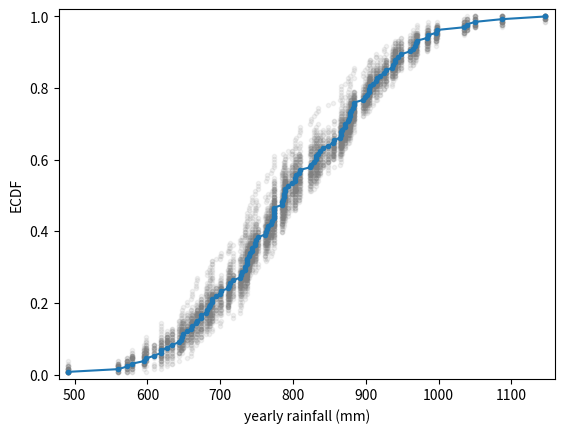

Generate this figure with matplotlib:
'''
Visualizing bootstrap samples

In this exercise, you will generate bootstrap samples from the set of annual rainfall data measured at
the Sheffield Weather Station in the UK from 1883 to 2015. The data are stored in the NumPy array
rainfall in units of millimeters (mm). By graphically displaying the bootstrap samples with an ECDF,
you can get a feel for how bootstrap sampling allows probabilistic descriptions of data.

INSTRUCTIONS
100XP
-Write a for loop to acquire 50 bootstrap samples of the rainfall data and plot their ECDF.
-Use np.random.choice() to generate a bootstrap sample from the NumPy array rainfall. Be sure that
the size of the resampled array is len(rainfall).
-Use the function ecdf() that you wrote in the prequel to this course to generate the x and y values
for the ECDF of the bootstrap sample bs_sample.
-Plot the ECDF values. Specify color='gray' (to make gray dots) and alpha=0.1 (to make them
semi-transparent, since we are overlaying so many) in addition to the marker='.' and linestyle='none'
keyword arguments.
-Use ecdf() to generate x and y values for the ECDF of the original rainfall data available in the
array rainfall.
-Plot the ECDF values of the original data.
Hit 'Submit Answer' to visualize the samples!
'''
import numpy as np
import matplotlib.pyplot as plt

def ecdf(data):
    """Compute ECDF for a one-dimensional array of measurements."""

    # Number of data points: n
    n = len(data)

    # x-data for the ECDF: x
    x = np.sort(data)

    # y-data for the ECDF: y
    y = np.arange(1, n+1) / n

    return x, y

rainfall = np.array([   875.5,   648.2,   788.1,   940.3,   491.1,   743.5,   730.1,
                        686.5,   878.8,   865.6,   654.9,   831.5,   798.1,   681.8,
                        743.8,   689.1,   752.1,   837.2,   710.6,   749.2,   967.1,
                        701.2,   619. ,   747.6,   803.4,   645.6,   804.1,   787.4,
                        646.8,   997.1,   774. ,   734.5,   835. ,   840.7,   659.6,
                        828.3,   909.7,   856.9,   578.3,   904.2,   883.9,   740.1,
                        773.9,   741.4,   866.8,   871.1,   712.5,   919.2,   927.9,
                        809.4,   633.8,   626.8,   871.3,   774.3,   898.8,   789.6,
                        936.3,   765.4,   882.1,   681.1,   661.3,   847.9,   683.9,
                        985.7,   771.1,   736.6,   713.2,   774.5,   937.7,   694.5,
                        598.2,   983.8,   700.2,   901.3,   733.5,   964.4,   609.3,
                        1035.2,   718. ,   688.6,   736.8,   643.3,  1038.5,   969. ,
                        802.7,   876.6,   944.7,   786.6,   770.4,   808.6,   761.3,
                        774.2,   559.3,   674.2,   883.6,   823.9,   960.4,   877.8,
                        940.6,   831.8,   906.2,   866.5,   674.1,   998.1,   789.3,
                        915. ,   737.1,   763. ,   666.7,   824.5,   913.8,   905.1,
                        667.8,   747.4,   784.7,   925.4,   880.2,  1086.9,   764.4,
                        1050.1,   595.2,   855.2,   726.9,   785.2,   948.8,   970.6,
                        896. ,   618.4,   572.4,  1146.4,   728.2,   864.2,   793. ])

for _ in range(50):
    # Generate bootstrap sample: bs_sample
    bs_sample = np.random.choice(rainfall, size=len(rainfall))

    # Compute and plot ECDF from bootstrap sample
    x, y = ecdf(bs_sample)
    _ = plt.plot(x, y, marker='.', linestyle='none',
                 color='gray', alpha=0.1)

# Compute and plot ECDF from original data
x, y = ecdf(rainfall)
_ = plt.plot(x, y, marker='.')

# Make margins and label axes
plt.margins(0.02)
_ = plt.xlabel('yearly rainfall (mm)')
_ = plt.ylabel('ECDF')

# Show the plot
plt.show()

#========================================================#
#                       DEVELOPER                        #
# [redacted]
#                        Github                          #
# [redacted]
#========================================================#